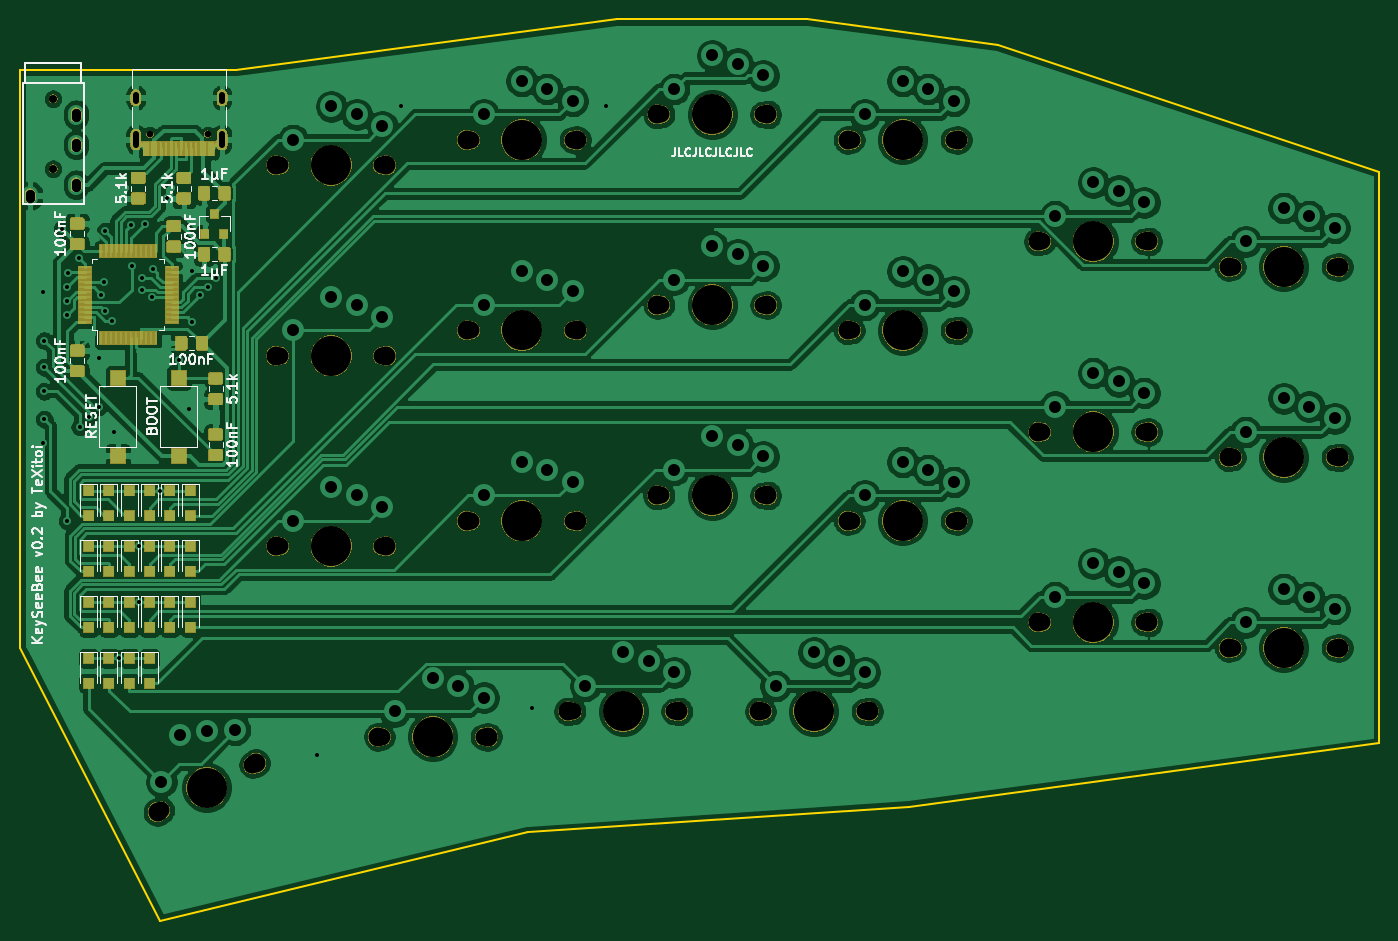
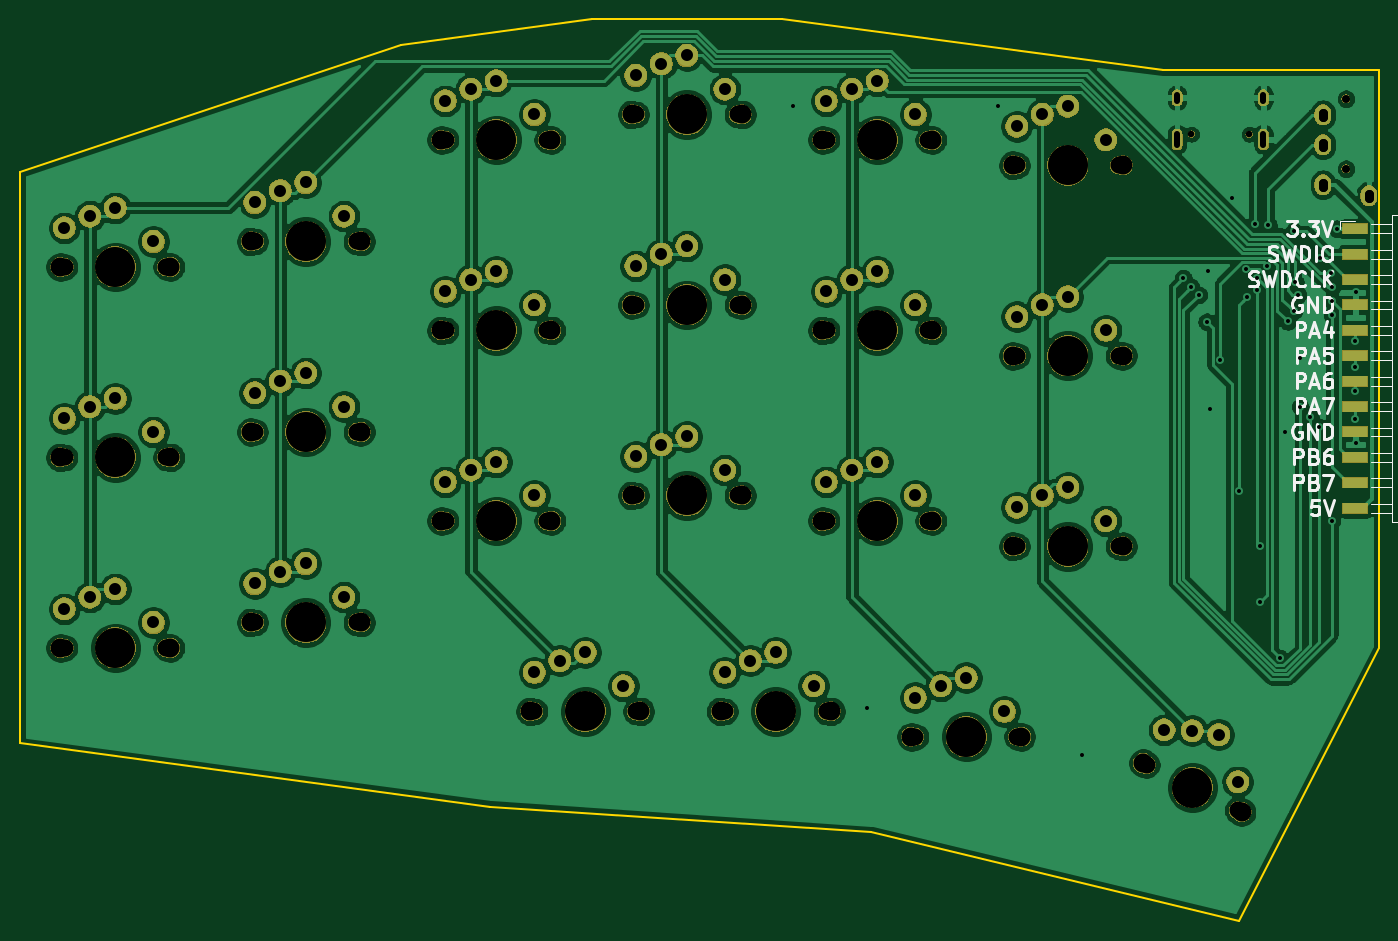
Circuit board: 9 layer files. Board 135.9 x 90.2 mm.
- bottom_copper: right-B.Cu.gbl (281755 bytes)
- bottom_mask: right-B.Mask.gbs (175809 bytes)
- bottom_silk: right-B.SilkS.gbo (22099 bytes)
- outline: right-Edge.Cuts.gm1 (1082 bytes)
- top_copper: right-F.Cu.gtl (315979 bytes)
- top_mask: right-F.Mask.gts (121767 bytes)
- top_silk: right-F.SilkS.gto (73224 bytes)
- drill: right-NPTH.drl (1693 bytes)
- drill: right-PTH.drl (2467 bytes)

=== bottom_copper: right-B.Cu.gbl (281755 bytes, source omitted) ===
=== bottom_mask: right-B.Mask.gbs (175809 bytes, source omitted) ===
=== bottom_silk: right-B.SilkS.gbo (22099 bytes, source omitted) ===
=== outline: right-Edge.Cuts.gm1 ===
G04 #@! TF.GenerationSoftware,KiCad,Pcbnew,5.0.2+dfsg1-1*
G04 #@! TF.CreationDate,2020-09-05T17:33:06+02:00*
G04 #@! TF.ProjectId,right,72696768-742e-46b6-9963-61645f706362,rev?*
G04 #@! TF.SameCoordinates,Original*
G04 #@! TF.FileFunction,Profile,NP*
%FSLAX46Y46*%
G04 Gerber Fmt 4.6, Leading zero omitted, Abs format (unit mm)*
G04 Created by KiCad (PCBNEW 5.0.2+dfsg1-1) date sam. 05 sept. 2020 17:33:06 CEST*
%MOMM*%
%LPD*%
G01*
G04 APERTURE LIST*
%ADD10C,0.150000*%
%ADD11C,0.200000*%
G04 APERTURE END LIST*
D10*
X80899000Y-64897000D02*
X80899000Y-122682000D01*
X102489000Y-64897000D02*
X80899000Y-64897000D01*
D11*
X94869000Y-149987000D02*
X80899000Y-122682000D01*
X131699000Y-141097000D02*
X94869000Y-149987000D01*
X169799000Y-138557000D02*
X131699000Y-141097000D01*
X216789000Y-132207000D02*
X169799000Y-138557000D01*
X216789000Y-75057000D02*
X216789000Y-132207000D01*
X178689000Y-62357000D02*
X216789000Y-75057000D01*
X159639000Y-59817000D02*
X178689000Y-62357000D01*
X140589000Y-59817000D02*
X159639000Y-59817000D01*
X102489000Y-64897000D02*
X140589000Y-59817000D01*
M02*

=== top_copper: right-F.Cu.gtl (315979 bytes, source omitted) ===
=== top_mask: right-F.Mask.gts (121767 bytes, source omitted) ===
=== top_silk: right-F.SilkS.gto (73224 bytes, source omitted) ===
=== drill: right-NPTH.drl ===
M48
;DRILL file {KiCad 5.0.2+dfsg1-1} date sam. 05 sept. 2020 17:33:37 CEST
;FORMAT={-:-/ absolute / inch / decimal}
FMAT,2
INCH,TZ
T1C0.0256
T2C0.0315
T3C0.0669
T4C0.0748
T5C0.1575
%
G90
G05
T1
X3.6962Y-2.8074
X3.9238Y-2.8074
T2
X3.315Y-2.668
X3.315Y-2.9436
T3
X6.46Y-4.33
X6.86Y-4.33
X4.61Y-5.18
X5.01Y-5.18
X5.71Y-4.23
X6.11Y-4.23
X7.21Y-3.23
X7.61Y-3.23
X7.96Y-4.83
X8.36Y-4.83
X3.741Y-5.4692
X4.099Y-5.2908
X4.21Y-4.43
X4.61Y-4.43
X7.21Y-4.73
X7.61Y-4.73
X6.46Y-3.58
X6.86Y-3.58
X6.46Y-2.83
X6.86Y-2.83
X6.11Y-5.08
X6.51Y-5.08
X7.21Y-3.98
X7.61Y-3.98
X4.96Y-2.83
X5.36Y-2.83
X5.71Y-2.73
X6.11Y-2.73
X5.71Y-3.48
X6.11Y-3.48
X4.96Y-3.58
X5.36Y-3.58
X4.21Y-2.93
X4.61Y-2.93
X4.96Y-4.33
X5.36Y-4.33
X5.36Y-5.08
X5.76Y-5.08
X4.21Y-3.68
X4.61Y-3.68
X7.96Y-4.08
X8.36Y-4.08
X7.96Y-3.33
X8.36Y-3.33
T4
X4.1935Y-3.68
X4.6265Y-3.68
X7.9435Y-4.08
X8.3765Y-4.08
X7.9435Y-3.33
X8.3765Y-3.33
X6.4435Y-4.33
X6.8765Y-4.33
X4.5935Y-5.18
X5.0265Y-5.18
X5.6935Y-4.23
X6.1265Y-4.23
X7.1935Y-3.23
X7.6265Y-3.23
X7.9435Y-4.83
X8.3765Y-4.83
X3.7262Y-5.4766
X4.1138Y-5.2834
X4.1935Y-4.43
X4.6265Y-4.43
X7.1935Y-4.73
X7.6265Y-4.73
X6.4435Y-3.58
X6.8765Y-3.58
X6.4435Y-2.83
X6.8765Y-2.83
X6.0935Y-5.08
X6.5265Y-5.08
X7.1935Y-3.98
X7.6265Y-3.98
X4.9435Y-2.83
X5.3765Y-2.83
X5.6935Y-2.73
X6.1265Y-2.73
X5.6935Y-3.48
X6.1265Y-3.48
X4.9435Y-3.58
X5.3765Y-3.58
X4.1935Y-2.93
X4.6265Y-2.93
X4.9435Y-4.33
X5.3765Y-4.33
X5.3435Y-5.08
X5.7765Y-5.08
T5
X6.66Y-4.33
X4.81Y-5.18
X5.91Y-4.23
X7.41Y-3.23
X8.16Y-4.83
X3.92Y-5.38
X4.41Y-4.43
X7.41Y-4.73
X6.66Y-3.58
X6.66Y-2.83
X6.31Y-5.08
X7.41Y-3.98
X5.16Y-2.83
X5.91Y-2.73
X5.91Y-3.48
X5.16Y-3.58
X4.41Y-2.93
X5.16Y-4.33
X5.56Y-5.08
X4.41Y-3.68
X8.16Y-4.08
X8.16Y-3.33
T0
M30

=== drill: right-PTH.drl ===
M48
;DRILL file {KiCad 5.0.2+dfsg1-1} date sam. 05 sept. 2020 17:33:37 CEST
;FORMAT={-:-/ absolute / inch / decimal}
FMAT,2
INCH,TZ
T1C0.0157
T2C0.0236
T3C0.0354
T4C0.0472
%
G90
G05
T1
X3.275Y-3.43
X3.275Y-4.025
X3.28Y-3.62
X3.28Y-3.725
X3.28Y-3.82
X3.28Y-3.93
X3.35Y-3.18
X3.37Y-3.41
X3.37Y-3.4635
X3.37Y-3.52
X3.37Y-4.33
X3.3734Y-3.354
X3.4168Y-3.295
X3.42Y-3.96
X3.455Y-3.92
X3.495Y-3.69
X3.495Y-3.88
X3.5037Y-3.44
X3.5142Y-3.3908
X3.52Y-3.19
X3.5202Y-3.5048
X3.545Y-3.545
X3.555Y-3.98
X3.575Y-4.8708
X3.6202Y-3.1652
X3.625Y-3.325
X3.655Y-4.4308
X3.655Y-4.6508
X3.665Y-3.375
X3.665Y-3.42
X3.675Y-3.16
X3.705Y-3.45
X3.71Y-3.34
X3.735Y-4.2108
X3.765Y-3.06
X3.81Y-3.695
X3.85Y-3.89
X3.86Y-3.345
X3.8637Y-3.546
X3.895Y-3.44
X3.925Y-3.41
X3.955Y-3.375
X4.355Y-5.25
X4.685Y-2.695
X5.2Y-5.065
X5.49Y-2.695
T4
X4.66Y-5.08
X4.81Y-4.9477
X4.91Y-4.98
X5.0108Y-5.0265
X5.76Y-4.13
X5.91Y-3.9977
X6.01Y-4.03
X6.1108Y-4.0765
X7.26Y-3.13
X7.41Y-2.9977
X7.51Y-3.03
X7.6108Y-3.0765
X8.01Y-4.73
X8.16Y-4.5977
X8.26Y-4.63
X8.3608Y-4.6765
X3.7411Y-5.3574
X3.8164Y-5.1721
X3.9203Y-5.1564
X4.0312Y-5.153
X4.26Y-4.33
X4.41Y-4.1977
X4.51Y-4.23
X4.6108Y-4.2765
X7.26Y-4.63
X7.41Y-4.4977
X7.51Y-4.53
X7.6108Y-4.5765
X6.51Y-3.48
X6.66Y-3.3477
X6.76Y-3.38
X6.8608Y-3.4265
X6.51Y-2.73
X6.66Y-2.5977
X6.76Y-2.63
X6.8608Y-2.6765
X6.16Y-4.98
X6.31Y-4.8477
X6.41Y-4.88
X6.5108Y-4.9265
X7.26Y-3.88
X7.41Y-3.7477
X7.51Y-3.78
X7.6108Y-3.8265
X5.01Y-2.73
X5.16Y-2.5977
X5.26Y-2.63
X5.3608Y-2.6765
X5.76Y-2.63
X5.91Y-2.4977
X6.01Y-2.53
X6.1108Y-2.5765
X5.76Y-3.38
X5.91Y-3.2477
X6.01Y-3.28
X6.1108Y-3.3265
X5.01Y-3.48
X5.16Y-3.3477
X5.26Y-3.38
X5.3608Y-3.4265
X4.26Y-2.83
X4.41Y-2.6977
X4.51Y-2.73
X4.6108Y-2.7765
X5.01Y-4.23
X5.16Y-4.0977
X5.26Y-4.13
X5.3608Y-4.1765
X5.41Y-4.98
X5.56Y-4.8477
X5.66Y-4.88
X5.7608Y-4.9265
X4.26Y-3.58
X4.41Y-3.4477
X4.51Y-3.48
X4.6108Y-3.5265
X8.01Y-3.98
X8.16Y-3.8477
X8.26Y-3.88
X8.3608Y-3.9265
X8.01Y-3.23
X8.16Y-3.0977
X8.26Y-3.13
X8.3608Y-3.1765
X6.51Y-4.23
X6.66Y-4.0977
X6.76Y-4.13
X6.8608Y-4.1765
T2
X3.6399Y-2.6755G85X3.6399Y-2.6519
G05
X3.6399Y-2.8499G85X3.6399Y-2.8066
G05
X3.9801Y-2.6755G85X3.9801Y-2.6519
G05
X3.9801Y-2.8499G85X3.9801Y-2.8066
G05
T3
X3.2244Y-3.042G85X3.2244Y-3.0578
G05
X3.2244Y-3.042G85X3.2244Y-3.0578
G05
X3.4056Y-2.7231G85X3.4056Y-2.7389
G05
X3.4056Y-2.7231G85X3.4056Y-2.7389
G05
X3.4056Y-2.8412G85X3.4056Y-2.857
G05
X3.4056Y-2.8412G85X3.4056Y-2.857
G05
X3.4056Y-2.9987G85X3.4056Y-3.0144
G05
X3.4056Y-2.9987G85X3.4056Y-3.0144
G05
T0
M30

